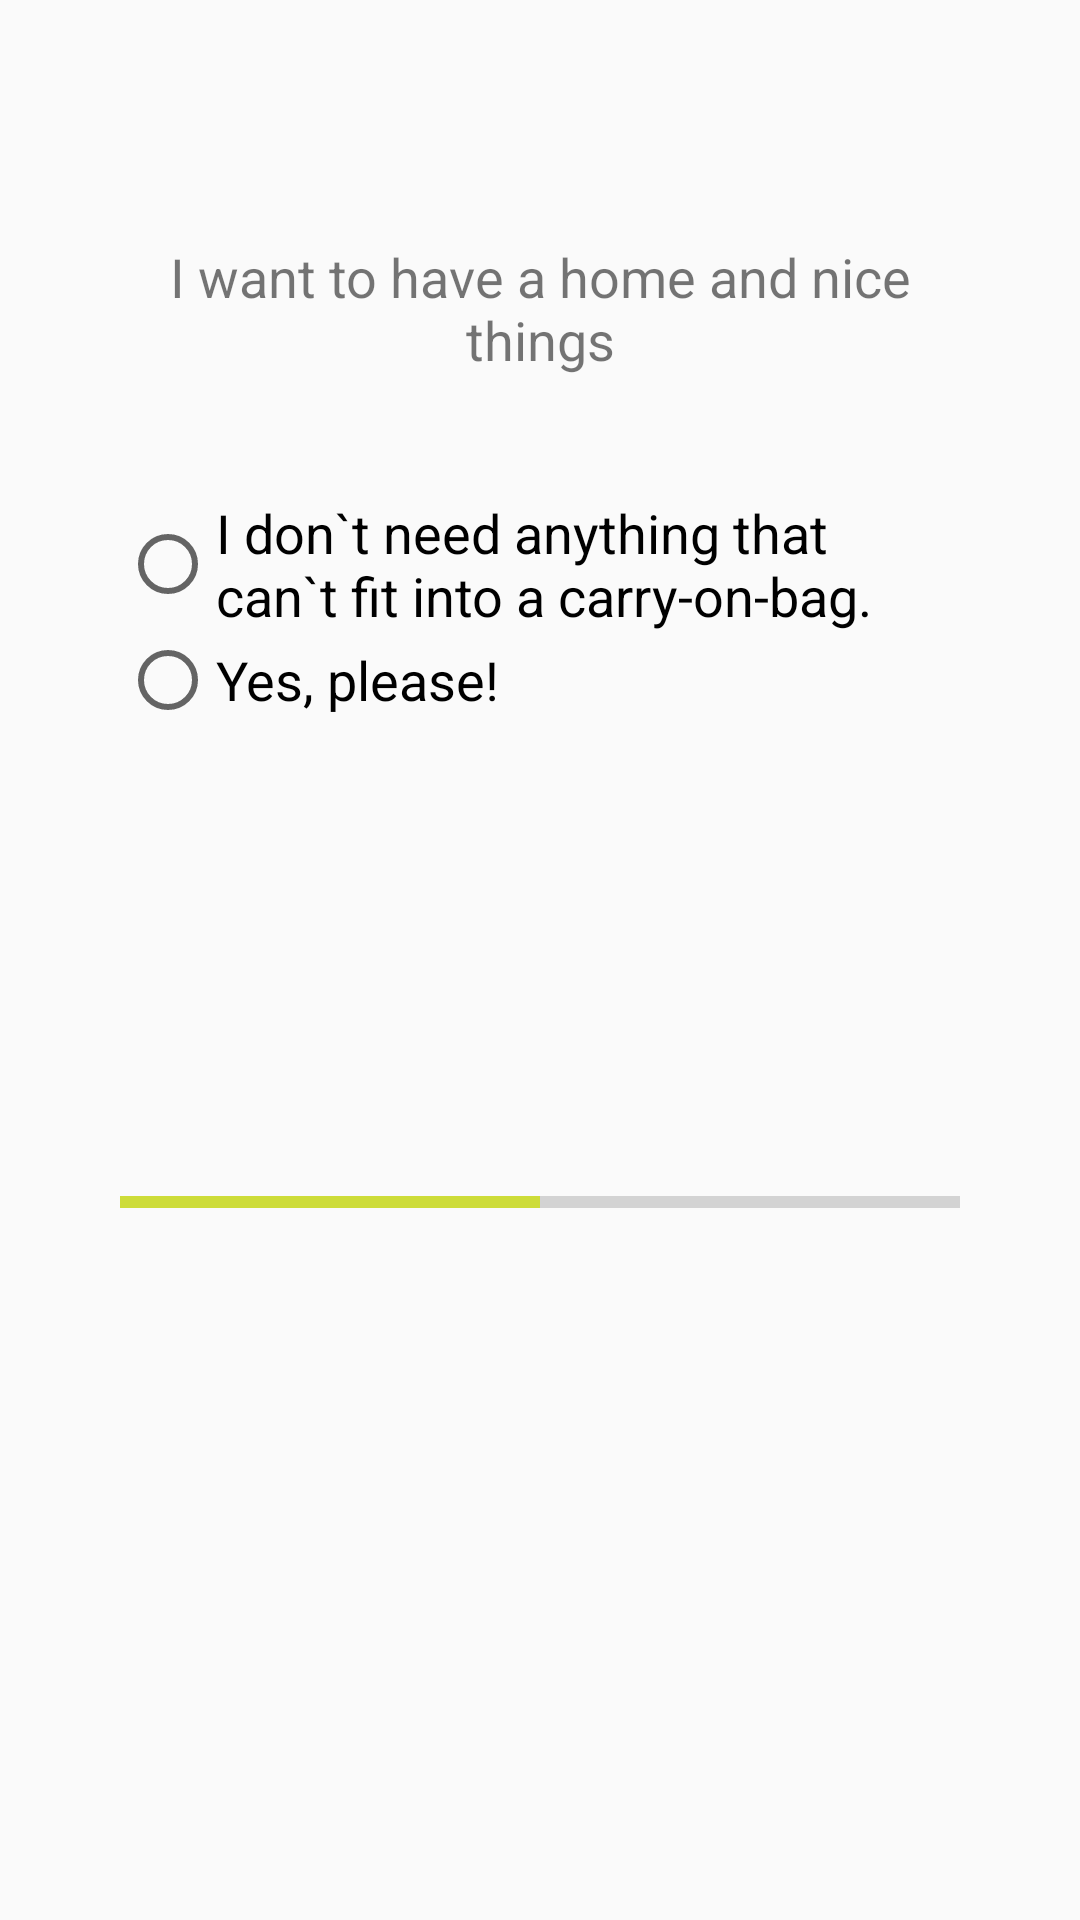

Produce the Android XML layout that renders to this screen, including the resource entries it uses.
<!-- AndroidManifest.xml: application theme AppTheme -->
<!-- res/layout/question_four.xml -->
<?xml version="1.0" encoding="utf-8"?>
<ScrollView xmlns:android="http://schemas.android.com/apk/res/android"
    xmlns:tools="http://schemas.android.com/tools"
    android:layout_width="match_parent"
    android:layout_height="match_parent"
    tools:context="com.example.android.travellerquizapp.MainActivity">

    <LinearLayout
        android:layout_width="match_parent"
        android:layout_height="wrap_content"
        android:orientation="vertical"
        android:padding="@dimen/layout_padding">

        <TextView
            android:id="@+id/question_four"
            android:layout_width="wrap_content"
            android:layout_height="wrap_content"
            android:layout_marginBottom="@dimen/question_margin"
            android:layout_marginTop="@dimen/question_margin"
            android:text="@string/question_four"
            android:textAlignment="center"
            android:textSize="@dimen/question_textSize" />

        <RadioGroup
            android:layout_width="wrap_content"
            android:layout_height="wrap_content"
            android:orientation="vertical">

            <RadioButton
                android:id="@+id/q4_ans1"
                android:layout_width="wrap_content"
                android:layout_height="wrap_content"
                android:onClick="goToFifthQuestion"
                android:text="@string/q4_ans1"
                android:textAppearance="?android:textAppearanceMedium" />

            <RadioButton
                android:id="@+id/q4_ans2"
                android:layout_width="wrap_content"
                android:layout_height="wrap_content"
                android:onClick="goToExpat"
                android:text="@string/q4_ans2"
                android:textAppearance="?android:textAppearanceMedium" />
        </RadioGroup>


        <ImageView
            android:id="@+id/photo_love_travel"
            android:layout_width="@dimen/imageTravel_width"
            android:layout_height="@dimen/imageTravel_height"
            android:scaleType="fitXY"
            android:src="@drawable/travel">

        </ImageView>

        <ProgressBar
            android:id="@+id/progress_bar"
            style="@style/Widget.AppCompat.ProgressBar.Horizontal"
            android:layout_width="match_parent"
            android:layout_height="wrap_content"
            android:indeterminate="false"
            android:max="100"
            android:progress="50" />

    </LinearLayout>

</ScrollView>
<!-- resources referenced by this layout -->
<resources>
  <dimen name="imageTravel_height">150dp</dimen>
  <dimen name="imageTravel_width">300dp</dimen>
  <dimen name="layout_padding">40dp</dimen>
  <dimen name="question_margin">40dp</dimen>
  <dimen name="question_textSize">18sp</dimen>
  <string name="q4_ans1">I don`t need anything that can`t fit into a carry-on-bag.</string>
  <string name="q4_ans2">Yes, please!</string>
  <string name="question_four">I want to have a home and nice things</string>
  <style name="AppTheme" parent="Theme.AppCompat.Light.DarkActionBar">
          
          <item name="colorPrimary">@color/primary</item>
          <item name="colorPrimaryDark">@color/primary_dark</item>
          <item name="colorAccent">@color/accent</item>
          
          <item name="colorButtonNormal">@color/primary_light</item>
      </style>
  <color name="primary">#8BC34A</color>
  <color name="primary_dark">#689F38</color>
  <color name="accent">#CDDC39</color>
  <color name="primary_light">#DCEDC8</color>
</resources>
